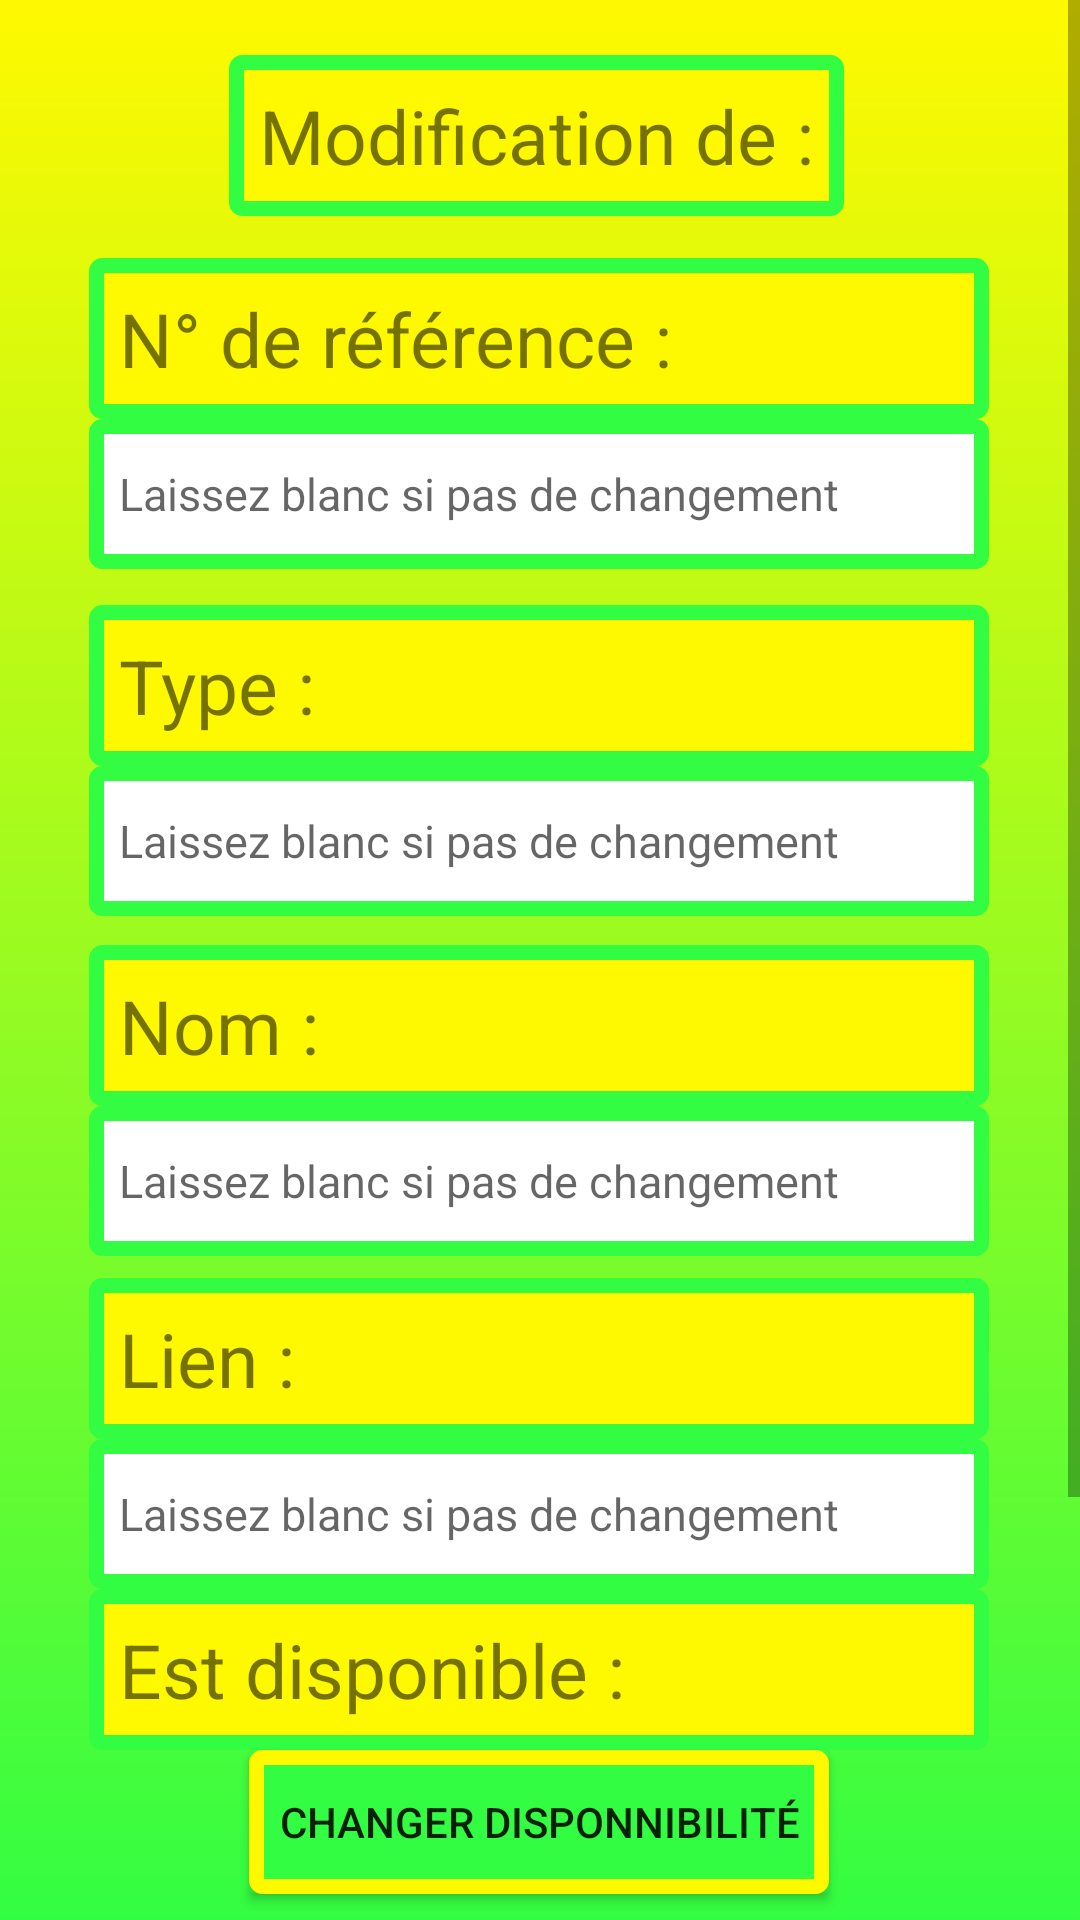

Write the Android layout XML for this screen, with the resource values it uses.
<!-- AndroidManifest.xml: application theme Theme.AppCompat.Light.NoActionBar -->
<!-- res/layout/activity_matos_modification.xml -->
<?xml version="1.0" encoding="utf-8"?>
<ScrollView xmlns:android="http://schemas.android.com/apk/res/android"
    xmlns:app="http://schemas.android.com/apk/res-auto"
    xmlns:tools="http://schemas.android.com/tools"
    android:layout_width="fill_parent"
    android:layout_height="wrap_content"
    android:orientation="vertical"
    android:fillViewport="false"
    android:background="@drawable/degrade">
    <androidx.constraintlayout.widget.ConstraintLayout
        android:id="@+id/main"
        android:layout_width="match_parent"
        android:layout_height="match_parent"
        tools:context=".MatosModificationActivity">

        <TextView
            android:id="@+id/tv_matosmodification_1"
            android:layout_width="wrap_content"
            android:layout_height="wrap_content"
            android:background="@drawable/standart_vt"
            android:padding="10dp"
            android:text="@string/tv_matosmodification_1"
            android:textSize="25sp"
            app:layout_constraintBottom_toBottomOf="parent"
            app:layout_constraintEnd_toEndOf="parent"
            app:layout_constraintHorizontal_bias="0.492"
            app:layout_constraintStart_toStartOf="parent"
            app:layout_constraintTop_toTopOf="parent"
            app:layout_constraintVertical_bias="0.024" />

        <TextView
            android:id="@+id/tv_matosmodification_2"
            android:layout_width="300dp"
            android:layout_height="wrap_content"
            android:background="@drawable/standart_vt"
            android:padding="10dp"
            android:text="@string/tv_matosmodification_2"
            android:textSize="25sp"
            app:layout_constraintBottom_toBottomOf="parent"
            app:layout_constraintEnd_toEndOf="parent"
            app:layout_constraintHorizontal_bias="0.495"
            app:layout_constraintStart_toStartOf="parent"
            app:layout_constraintTop_toBottomOf="@+id/tv_matosmodification_1"
            app:layout_constraintVertical_bias="0.02" />

        <EditText
            android:id="@+id/et_matosmodification_1"
            android:layout_width="300dp"
            android:layout_height="50dp"
            android:autofillHints="none"
            android:background="@drawable/standart_edit_texte"
            android:hint="@string/et_matosmodification_1"
            android:inputType="text"
            android:padding="10dp"
            android:textSize="15sp"
            app:layout_constraintBottom_toBottomOf="parent"
            app:layout_constraintEnd_toEndOf="parent"
            app:layout_constraintHorizontal_bias="0.495"
            app:layout_constraintStart_toStartOf="parent"
            app:layout_constraintTop_toBottomOf="@+id/tv_matosmodification_2"
            app:layout_constraintVertical_bias="0.0" />

        <TextView
            android:id="@+id/tv_matosmodification_3"
            android:layout_width="300dp"
            android:layout_height="wrap_content"
            android:background="@drawable/standart_vt"
            android:padding="10dp"
            android:text="@string/tv_matosmodification_3"
            android:textSize="25sp"
            app:layout_constraintBottom_toBottomOf="parent"
            app:layout_constraintEnd_toEndOf="parent"
            app:layout_constraintHorizontal_bias="0.495"
            app:layout_constraintStart_toStartOf="parent"
            app:layout_constraintTop_toBottomOf="@+id/et_matosmodification_1"
            app:layout_constraintVertical_bias="0.021" />

        <EditText
            android:id="@+id/et_matosmodification_2"
            android:layout_width="300dp"
            android:layout_height="50dp"
            android:autofillHints="none"
            android:background="@drawable/standart_edit_texte"
            android:hint="@string/et_matosmodification_1"
            android:inputType="text"
            android:padding="10dp"
            android:textSize="15sp"
            app:layout_constraintBottom_toBottomOf="parent"
            app:layout_constraintEnd_toEndOf="parent"
            app:layout_constraintHorizontal_bias="0.495"
            app:layout_constraintStart_toStartOf="parent"
            app:layout_constraintTop_toBottomOf="@+id/tv_matosmodification_3"
            app:layout_constraintVertical_bias="0.0" />

        <TextView
            android:id="@+id/tv_matosmodification_4"
            android:layout_width="300dp"
            android:layout_height="wrap_content"
            android:background="@drawable/standart_vt"
            android:padding="10dp"
            android:text="@string/tv_matosmodification_4"
            android:textSize="25sp"
            app:layout_constraintBottom_toBottomOf="parent"
            app:layout_constraintEnd_toEndOf="parent"
            app:layout_constraintHorizontal_bias="0.495"
            app:layout_constraintStart_toStartOf="parent"
            app:layout_constraintTop_toBottomOf="@+id/et_matosmodification_2"
            app:layout_constraintVertical_bias="0.021" />

        <EditText
            android:id="@+id/et_matosmodification_3"
            android:layout_width="300dp"
            android:layout_height="50dp"
            android:autofillHints="none"
            android:background="@drawable/standart_edit_texte"
            android:hint="@string/et_matosmodification_1"
            android:inputType="text"
            android:padding="10dp"
            android:textSize="15sp"
            app:layout_constraintBottom_toBottomOf="parent"
            app:layout_constraintEnd_toEndOf="parent"
            app:layout_constraintHorizontal_bias="0.495"
            app:layout_constraintStart_toStartOf="parent"
            app:layout_constraintTop_toBottomOf="@+id/tv_matosmodification_4"
            app:layout_constraintVertical_bias="0.0" />

        <TextView
            android:id="@+id/tv_matosmodification_5"
            android:layout_width="300dp"
            android:layout_height="wrap_content"
            android:background="@drawable/standart_vt"
            android:padding="10dp"
            android:text="@string/tv_matosmodification_5"
            android:textSize="25sp"
            app:layout_constraintBottom_toBottomOf="parent"
            app:layout_constraintEnd_toEndOf="parent"
            app:layout_constraintHorizontal_bias="0.495"
            app:layout_constraintStart_toStartOf="parent"
            app:layout_constraintTop_toBottomOf="@+id/et_matosmodification_3"
            app:layout_constraintVertical_bias="0.021" />

        <EditText
            android:id="@+id/et_matosmodification_4"
            android:layout_width="300dp"
            android:layout_height="50dp"
            android:autofillHints="none"
            android:background="@drawable/standart_edit_texte"
            android:hint="@string/et_matosmodification_1"
            android:inputType="text"
            android:padding="10dp"
            android:textSize="15sp"
            app:layout_constraintBottom_toBottomOf="parent"
            app:layout_constraintEnd_toEndOf="parent"
            app:layout_constraintHorizontal_bias="0.495"
            app:layout_constraintStart_toStartOf="parent"
            app:layout_constraintTop_toBottomOf="@+id/tv_matosmodification_5"
            app:layout_constraintVertical_bias="0.0" />

        <TextView
            android:id="@+id/tv_matosmodification_6"
            android:layout_width="300dp"
            android:layout_height="wrap_content"
            android:background="@drawable/standart_vt"
            android:padding="10dp"
            android:text="@string/tv_matosmodification_6"
            android:textSize="25sp"
            app:layout_constraintBottom_toBottomOf="parent"
            app:layout_constraintEnd_toEndOf="parent"
            app:layout_constraintHorizontal_bias="0.495"
            app:layout_constraintStart_toStartOf="parent"
            app:layout_constraintTop_toBottomOf="@+id/et_matosmodification_4"
            app:layout_constraintVertical_bias="0.0" />

        <Button
            android:id="@+id/bt_matosmodification_1"
            android:layout_width="wrap_content"
            android:layout_height="wrap_content"
            android:background="@drawable/btn"
            android:onClick="onMatosModificationClickManager"
            android:padding="10dp"
            android:text="@string/bt_matosmodification_1"
            app:layout_constraintBottom_toBottomOf="parent"
            app:layout_constraintEnd_toEndOf="parent"
            app:layout_constraintHorizontal_bias="0.497"
            app:layout_constraintStart_toStartOf="parent"
            app:layout_constraintTop_toBottomOf="@+id/tv_matosmodification_6"
            app:layout_constraintVertical_bias="0.0"
            tools:ignore="OnClick" />

        <Button
            android:id="@+id/bt_matosmodification_2"
            android:layout_width="wrap_content"
            android:layout_height="wrap_content"
            android:background="@drawable/btn"
            android:onClick="onMatosModificationClickManager"
            android:padding="10dp"
            android:text="@string/bt_matosmodification_2"
            app:layout_constraintBottom_toBottomOf="parent"
            app:layout_constraintEnd_toEndOf="parent"
            app:layout_constraintHorizontal_bias="0.498"
            app:layout_constraintStart_toStartOf="parent"
            app:layout_constraintTop_toBottomOf="@+id/bt_matosmodification_1"
            app:layout_constraintVertical_bias="0.221"
            tools:ignore="OnClick" />

        <Button
            android:id="@+id/bt_matosmodification_3"
            android:layout_width="wrap_content"
            android:layout_height="wrap_content"
            android:background="@drawable/btn"
            android:onClick="onMatosModificationClickManager"
            android:padding="10dp"
            android:text="@string/bt_matosmodification_3"
            app:layout_constraintBottom_toBottomOf="parent"
            app:layout_constraintEnd_toEndOf="parent"
            app:layout_constraintStart_toStartOf="parent"
            app:layout_constraintTop_toBottomOf="@+id/bt_matosmodification_2"
            app:layout_constraintVertical_bias="0.225"
            tools:ignore="OnClick" />

        <Button
            android:id="@+id/bt_matosmodification_4"
            android:layout_width="wrap_content"
            android:layout_height="wrap_content"
            android:background="@drawable/dangerous_bt"
            android:onClick="onMatosModificationClickManager"
            android:padding="10dp"
            android:text="@string/bt_matosmodification_4"
            app:layout_constraintBottom_toBottomOf="parent"
            app:layout_constraintEnd_toEndOf="parent"
            app:layout_constraintStart_toStartOf="parent"
            app:layout_constraintTop_toBottomOf="@+id/bt_matosmodification_3"
            app:layout_constraintVertical_bias="0.4462"
            tools:ignore="OnClick" />

    </androidx.constraintlayout.widget.ConstraintLayout>
</ScrollView>
<!-- resources referenced by this layout -->
<resources>
  <!-- drawable btn (drawable) -->
  <?xml version="1.0" encoding="utf-8"?>
  <selector xmlns:android="http://schemas.android.com/apk/res/android">
      <item android:drawable="@drawable/standart_bt_pressed" android:state_pressed="true"/>
      <item android:drawable="@drawable/standart_bt" />
  </selector>
  <!-- drawable dangerous_bt (drawable) -->
  <?xml version="1.0" encoding="utf-8"?>
  <shape xmlns:android="http://schemas.android.com/apk/res/android"
      android:shape="rectangle" >
  
      
      <solid
          android:color="@color/red_dangerous" >
      </solid>
  
      
      <stroke
          android:width="5dp"
          android:color="@color/premier_pain_secondary" >
      </stroke>
  
      
      <corners
          android:radius="2dp"   >
      </corners>
  
  </shape>
  <!-- drawable degrade (drawable) -->
  <?xml version="1.0" encoding="utf-8"?>
  <shape xmlns:android="http://schemas.android.com/apk/res/android" android:shape="rectangle">
      <gradient
          android:angle="90"
          android:endColor="@color/premier_pain_secondary"
          android:startColor="@color/premier_pain_primary" />
  </shape>
  <!-- drawable standart_edit_texte (drawable) -->
  <?xml version="1.0" encoding="utf-8"?>
  <shape xmlns:android="http://schemas.android.com/apk/res/android"
      android:shape="rectangle" >
  
      
      <solid
          android:color="@color/white" >
      </solid>
  
      
      <stroke
          android:width="5dp"
          android:color="@color/premier_pain_primary" >
      </stroke>
  
      
      <corners
          android:radius="2dp"   >
      </corners>
  
  </shape>
  <!-- drawable standart_vt (drawable) -->
  <?xml version="1.0" encoding="utf-8"?>
  <shape xmlns:android="http://schemas.android.com/apk/res/android"
      android:shape="rectangle" >
  
      
      <solid
          android:color="@color/premier_pain_secondary" >
      </solid>
  
      
      <stroke
          android:width="5dp"
          android:color="@color/premier_pain_primary" >
      </stroke>
  
      
      <corners
          android:radius="2dp"   >
      </corners>
  
  </shape>
  <string name="bt_matosmodification_1">Changer disponnibilité</string>
  <string name="bt_matosmodification_2">Sauvegarder</string>
  <string name="bt_matosmodification_3">Retour</string>
  <string name="bt_matosmodification_4">Supprimer le matériel</string>
  <string name="et_matosmodification_1">Laissez blanc si pas de changement</string>
  <string name="tv_matosmodification_1">Modification de :</string>
  <string name="tv_matosmodification_2">N° de référence : </string>
  <string name="tv_matosmodification_3">Type : </string>
  <string name="tv_matosmodification_4">Nom : </string>
  <string name="tv_matosmodification_5">Lien : </string>
  <string name="tv_matosmodification_6">Est disponible : </string>
  <!-- drawable standart_bt_pressed (drawable) -->
  <?xml version="1.0" encoding="utf-8"?>
  <shape xmlns:android="http://schemas.android.com/apk/res/android"
      android:shape="rectangle" >
  
      
      <solid
          android:color="@color/premier_pain_primary_darker" >
      </solid>
  
      
      <stroke
          android:width="5dp"
          android:color="@color/premier_pain_secondary" >
      </stroke>
  
      
      <corners
          android:radius="2dp"   >
      </corners>
  
  </shape>
  <!-- drawable standart_bt (drawable) -->
  <?xml version="1.0" encoding="utf-8"?>
  <shape xmlns:android="http://schemas.android.com/apk/res/android"
      android:shape="rectangle" >
  
      
      <solid
          android:color="@color/premier_pain_primary" >
      </solid>
  
      
      <stroke
          android:width="5dp"
          android:color="@color/premier_pain_secondary" >
      </stroke>
  
      
      <corners
          android:radius="2dp"   >
      </corners>
  
  </shape>
  <color name="red_dangerous">#FF0000</color>
  <color name="premier_pain_secondary">#FFF900</color>
  <color name="premier_pain_primary">#FF33FD42</color>
  <color name="white">#FFFFFFFF</color>
  <color name="premier_pain_primary_darker">#238729</color>
</resources>
